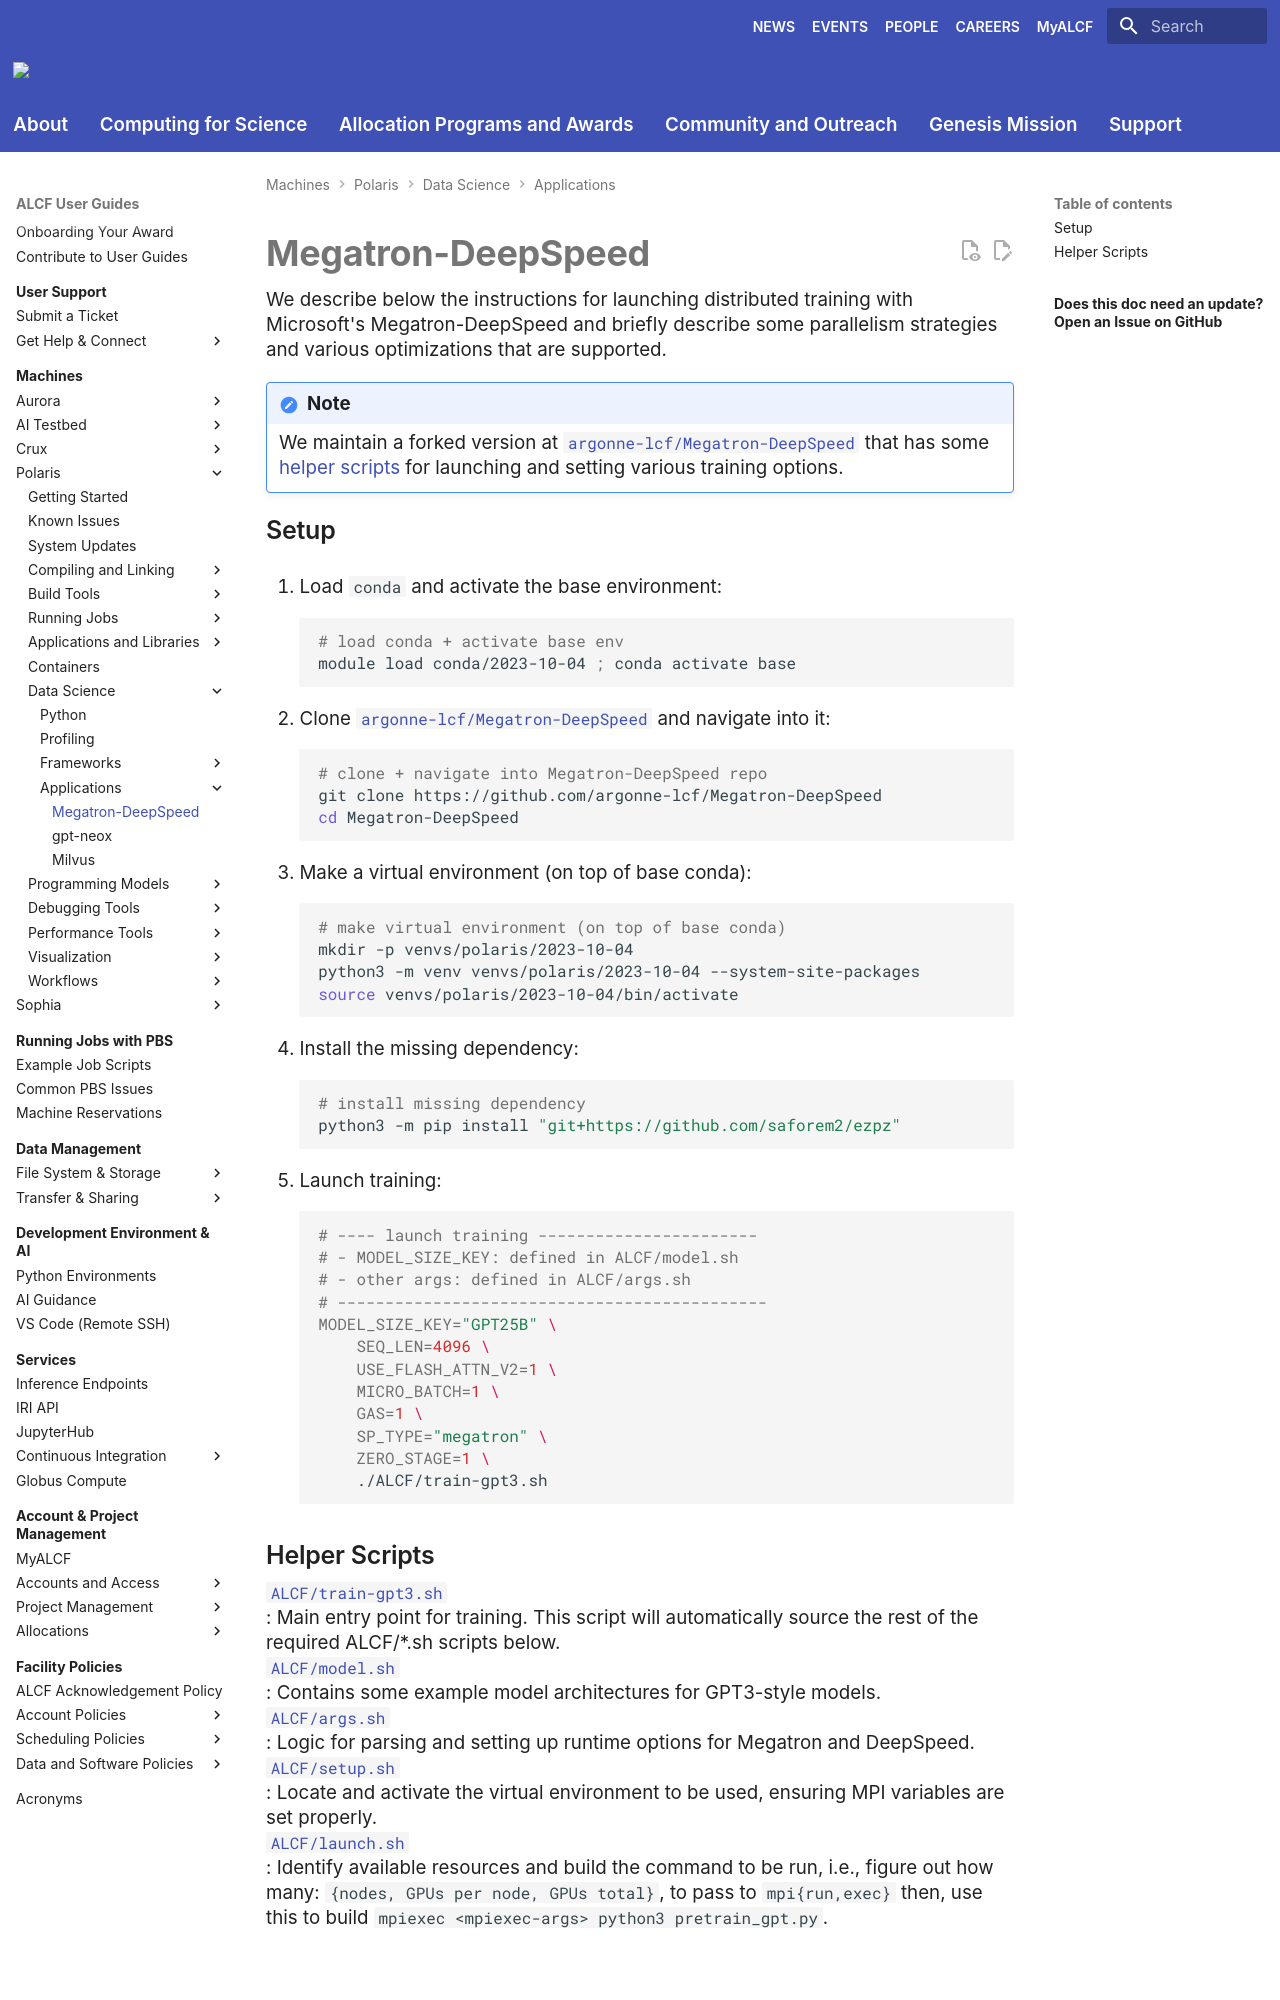

repository: argonne-lcf/user-guides · page: polaris/data-science/applications/megatron-deepspeed/index.html · generator: mkdocs

# Megatron-DeepSpeed

We describe below the instructions for launching distributed training with Microsoft's Megatron-DeepSpeed and briefly describe some parallelism strategies and various optimizations that are supported.

!!! note

    We maintain a forked version at
    [`argonne-lcf/Megatron-DeepSpeed`](https://github.com/argonne-lcf/Megatron-DeepSpeed)
    that has some [helper scripts](#helper-scripts) for launching and setting
    various training options.

## Setup

1. Load `conda` and activate the base environment:

    ```bash
    # load conda + activate base env
    module load conda/2023-10-04 ; conda activate base
    ```

1. Clone
   [`argonne-lcf/Megatron-DeepSpeed`](https://github.com/argonne-lcf/Megatron-DeepSpeed)
   and navigate into it:

    ```bash
    # clone + navigate into Megatron-DeepSpeed repo
    git clone https://github.com/argonne-lcf/Megatron-DeepSpeed
    cd Megatron-DeepSpeed
    ```

1. Make a virtual environment (on top of base conda):

    ```bash
    # make virtual environment (on top of base conda)
    mkdir -p venvs/polaris/2023-10-04
    python3 -m venv venvs/polaris/2023-10-04 --system-site-packages
    source venvs/polaris/2023-10-04/bin/activate
    ```

1. Install the missing dependency:

    ```bash
    # install missing dependency
    python3 -m pip install "git+https://github.com/saforem2/ezpz"
    ```

1. Launch training:

    ```bash
    # ---- launch training -----------------------
    # - MODEL_SIZE_KEY: defined in ALCF/model.sh
    # - other args: defined in ALCF/args.sh
    # ---------------------------------------------
    MODEL_SIZE_KEY="GPT25B" \
        SEQ_LEN=4096 \
        USE_FLASH_ATTN_V2=1 \
        MICRO_BATCH=1 \
        GAS=1 \
        SP_TYPE="megatron" \
        ZERO_STAGE=1 \
        ./ALCF/train-gpt3.sh
    ```
